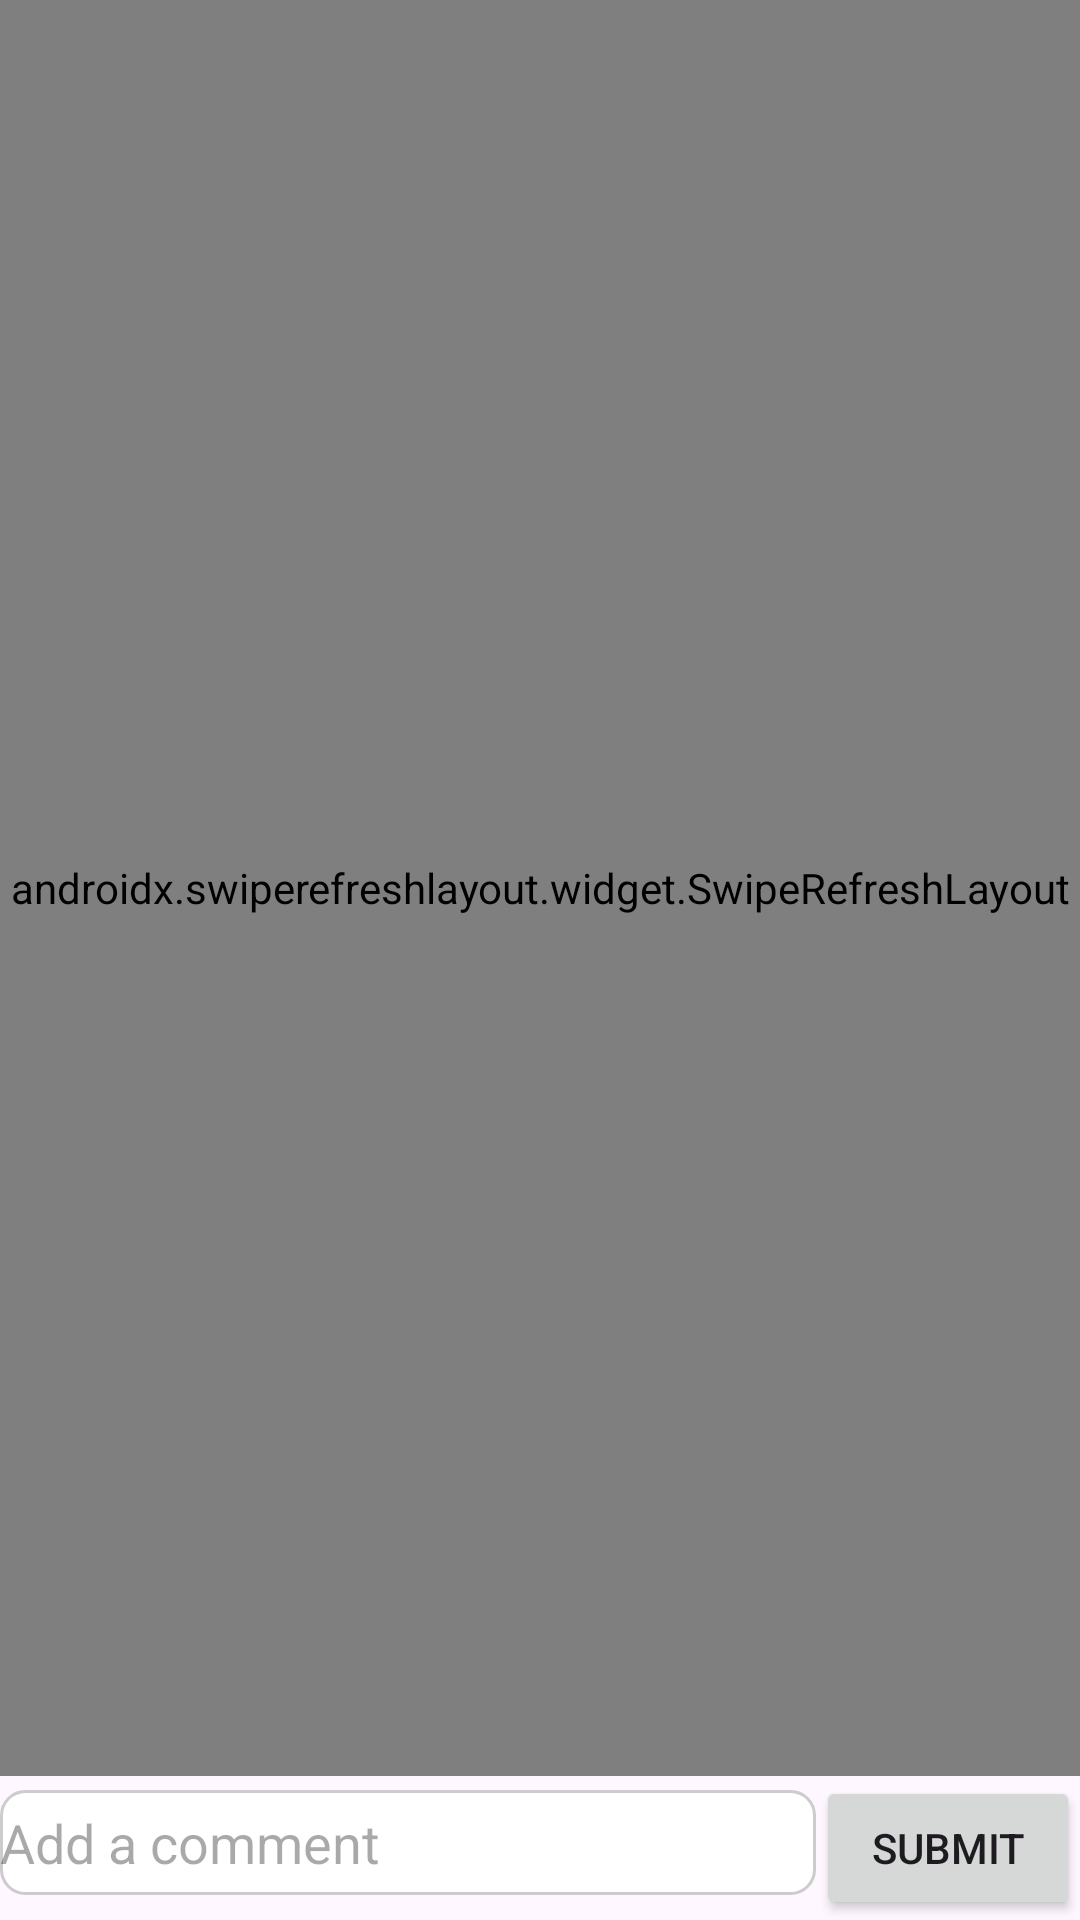

Produce the Android XML layout that renders to this screen, including the resource entries it uses.
<!-- AndroidManifest.xml: application theme Theme.FoobarApplication -->
<!-- res/layout/activity_comment.xml -->
<?xml version="1.0" encoding="utf-8"?>
<androidx.constraintlayout.widget.ConstraintLayout xmlns:android="http://schemas.android.com/apk/res/android"
    xmlns:app="http://schemas.android.com/apk/res-auto"
    xmlns:tools="http://schemas.android.com/tools"
    android:layout_width="match_parent"
    android:layout_height="match_parent"
    tools:context=".activities.Comment_Activity">

    <androidx.swiperefreshlayout.widget.SwipeRefreshLayout
        android:id="@+id/refreshLayout"
        android:layout_width="0dp"
        android:layout_height="0dp"
        app:layout_constraintBottom_toTopOf="@id/commentInputLayout"
        app:layout_constraintEnd_toEndOf="parent"
        app:layout_constraintStart_toStartOf="parent"
        app:layout_constraintTop_toTopOf="parent">

        <androidx.recyclerview.widget.RecyclerView
            android:id="@+id/lstComments"
            android:layout_width="match_parent"
            android:layout_height="match_parent"
            android:background="@android:color/white"
            android:visibility="visible"/>
    </androidx.swiperefreshlayout.widget.SwipeRefreshLayout>

    <LinearLayout
        android:id="@+id/commentInputLayout"
        android:layout_width="match_parent"
        android:layout_height="wrap_content"
        android:orientation="horizontal"
        app:layout_constraintBottom_toBottomOf="parent"
        app:layout_constraintEnd_toEndOf="parent"
        app:layout_constraintStart_toStartOf="parent"
        app:layout_constraintTop_toBottomOf="@+id/refreshLayout"
        app:layout_constraintVertical_bias="1.0">

        <EditText
            android:id="@+id/editTextComment"
            android:layout_width="0dp"
            android:layout_height="35dp"
            android:layout_weight="1"
            android:background="@drawable/edit_text_background"
            android:hint="@string/add_a_comment"
            android:inputType="text" />

        <Button
            android:id="@+id/submitCommentButton"
            android:layout_width="wrap_content"
            android:layout_height="wrap_content"
            android:text="@string/submit" />

    </LinearLayout>


</androidx.constraintlayout.widget.ConstraintLayout>
<!-- resources referenced by this layout -->
<resources>
  <!-- drawable edit_text_background (drawable) -->
  <?xml version="1.0" encoding="utf-8"?>
  <shape xmlns:android="http://schemas.android.com/apk/res/android"
      android:shape="rectangle">
      <solid android:color="@android:color/white" /> 
      <corners android:radius="8dp" /> 
      <stroke
          android:width="1dp"
          android:color="#CCCCCC" /> 
  </shape>
  <string name="add_a_comment">Add a comment</string>
  <string name="submit">Submit</string>
  <style name="Theme.FoobarApplication" parent="Base.Theme.FoobarApplication" />
  <style name="Base.Theme.FoobarApplication" parent="Theme.Material3.DayNight.NoActionBar">
          
          
      </style>
</resources>
